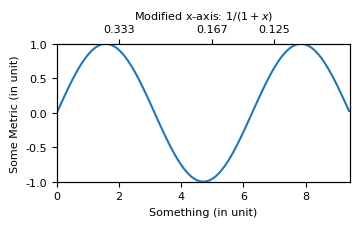

Source code (Python):
import numpy as np
import matplotlib as mpl
mpl.use('pdf')
import matplotlib.pyplot as plt

# plt.rc('font', family='serif', serif='Times')
# plt.rc('text', usetex=True)
plt.rcParams["font.family"] = "Times New Roman"
plt.rc('xtick', labelsize=8)
plt.rc('ytick', labelsize=8)
plt.rc('axes', labelsize=8)

# width as measured in inkscape
width = 3.487
height = width / 1.618

fig, ax = plt.subplots()
ax2 = ax.twiny()

# set the edges of the subplots of the figure.
plt.subplots_adjust(left=.15, bottom=.16, right=.99, top=.80)

x = np.arange(0.0, 3*np.pi , 0.1)
plt.plot(x, np.sin(x))

ax.set_ylabel('Some Metric (in unit)')
ax.set_xlabel('Something (in unit)')
ax.set_xlim(0, 3*np.pi)
ax.set_ylim(-1.0, 1.0)
fig.set_size_inches(width, height)

# Second X-axis
new_tick_location = np.array([2, 5, 7])

def tick_fucntion(x):
    V = 1/(1+x)
    return ["%.3f" % z for z in V]

ax2.set_xlim(ax.get_xlim())
ax2.set_xticks(new_tick_location)
ax2.set_xticklabels(tick_fucntion(new_tick_location))
ax2.set_xlabel(r"Modified x-axis: $1/(1+x)$")
plt.savefig('ploot2')
# plt.savefig('plot')
# plt.show()

